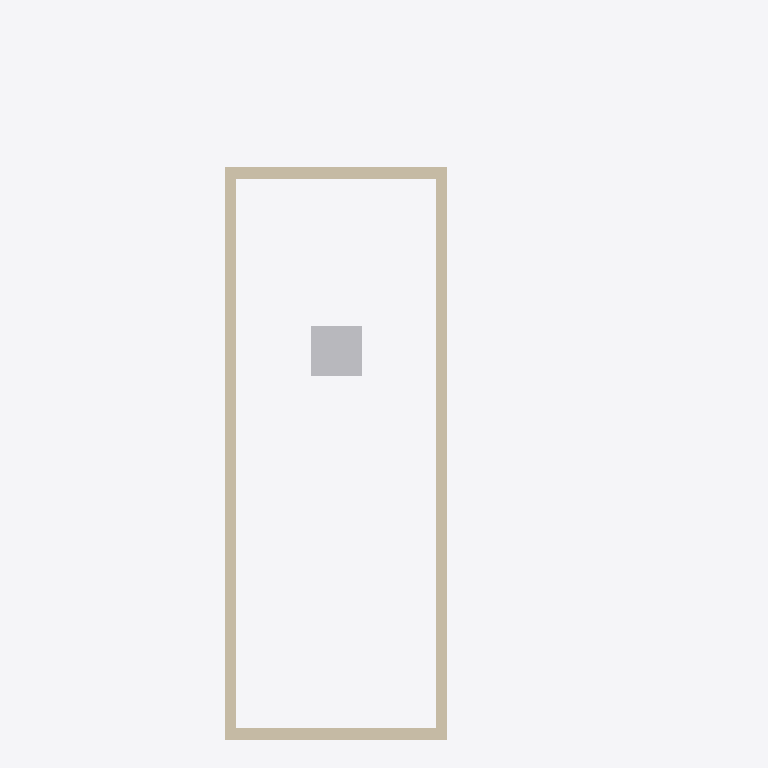
Plan cut of the same IFC building model at storey '05 TO Parapet' (level 14.02 m, cut at 15.42 m), seen from above with north up, elements coloured by IFC class (only those large enough to see are counted): 4 walls (beige), 1 other element (light grey). No cut surface shows.
Extent 13.7 m × 30.5 m × 15.5 m (x, y, z). Storeys (5): 01 First Floor at 0.00 m; 02 Second Floor at 4.72 m; 03 Third Floor at 9.14 m; 04 Roof at 13.11 m; 05 TO Parapet at 14.02 m. Elements (381): 155 IfcFlowTerminal, 122 IfcBuildingElementProxy, 41 IfcWallStandardCase, 17 IfcDoor, 14 IfcCovering, 13 IfcFurnishingElement, 6 IfcRailing, 5 IfcSlab, 3 IfcStair, 3 IfcWindow, 2 IfcWall.

HEADER;
FILE_DESCRIPTION(('ViewDefinition [CoordinationView]'),'2;1');
FILE_NAME('Project Number','2011-01-07T02:36:55',(''),(''),'Autodesk Revit Architecture 2011 - 1.0','20100326_1700','');
FILE_SCHEMA(('IFC2X3'));
ENDSEC;
DATA;
#43=IFCPROJECT('0L$DY82en23vPAzQRsNdKB',#42,'Project Number',$,$,'','Project Status',(#36,#37),#32);
#129696=IFCSITE('2WQTd7eN165QjO5EIMm2DC',#42,'268643',$,'',#129695,#129693,$,.ELEMENT.,$,$,$,$,$);
#128861=IFCSITE('0ctFJm6XH33eoB_a$srjJ4',#42,'261054',$,'',#128860,#128858,$,.ELEMENT.,(42,12,46,800000),(-71,-1,-58,-800000),-0.0,$,$);
#45=IFCBUILDING('0L$DY82en23vPAzQRsNdKA',#42,$,$,$,#34,$,$,.ELEMENT.,$,$,#44);
#48=IFCBUILDINGSTOREY('0L$DY82en23vPAzQO9eOhb',#42,'01 First Floor',$,$,#47,$,$,.ELEMENT.,0.0);
#52=IFCBUILDINGSTOREY('0L$DY82en23vPAzQO9eQmX',#42,'02 Second Floor',$,$,#51,$,$,.ELEMENT.,15.50000000000067);
#56=IFCBUILDINGSTOREY('0L$DY82en23vPAzQO9ev2U',#42,'03 Third Floor',$,$,#55,$,$,.ELEMENT.,30.0);
#60=IFCBUILDINGSTOREY('0L$DY82en23vPAzQO9evQE',#42,'05 TO Parapet',$,$,#59,$,$,.ELEMENT.,46.0);
#64=IFCBUILDINGSTOREY('0L$DY82en23vPAzQO9eqwz',#42,'04 Roof',$,$,#63,$,$,.ELEMENT.,43.0);
#2202=IFCWALL('1o6iSxmUv8P91r$iXVGZJQ',#42,'Basic Wall:Exterior - Brick on CMU:139714',$,'Basic Wall:Exterior - Brick on CMU:250',#2010,#2201,'139714');
#73316=IFCWALLSTANDARDCASE('2iLpbw1JTCxhSAA5dilMd9',#42,'Basic Wall:Exterior - Brick on CMU:173225',$,'Basic Wall:Exterior - Brick on CMU:250',#73297,#73315,'173225');
#1742=IFCWALLSTANDARDCASE('1o6iSxmUv8P91r$iXVGWW4',#42,'Basic Wall:Exterior - Brick on CMU:138524',$,'Basic Wall:Exterior - Brick on CMU:250',#1726,#1741,'138524');
#129265=IFCBUILDINGELEMENTPROXY('3JFVz338LEu8JOqGNuRgeK',#42,'Rooftop AC Unit 15 - 25 Ton - Bottom Return Connection:15 Ton:15 Ton:266172',$,'15 Ton',#129264,#129261,'266172',.ELEMENT.);
#2495=IFCWALL('2rY6ZB_FT3bRLgI3yFLROE',#42,'Basic Wall:Exterior - Brick on CMU:140305',$,'Basic Wall:Exterior - Brick on CMU:250',#2366,#2494,'140305');
ENDSEC;
